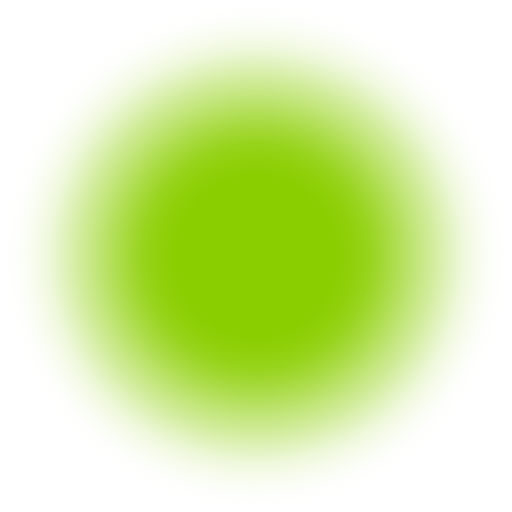
t = 0.00 s
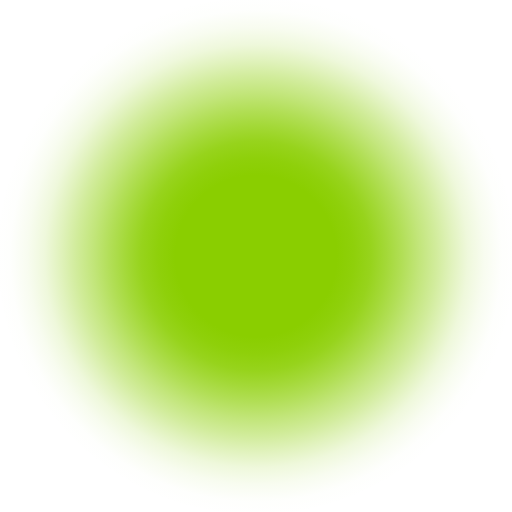
t = 0.50 s
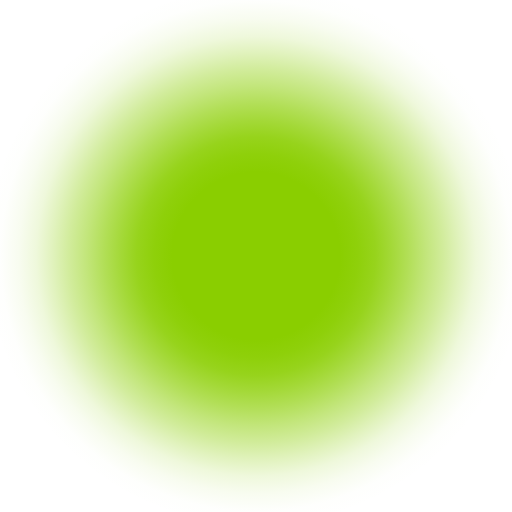
t = 1.50 s
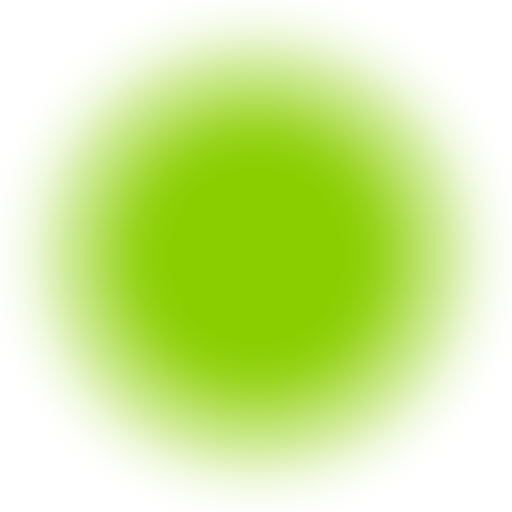
t = 2.00 s
t = 2.50 s: frame unchanged from t = 1.50 s, image omitted
t = 3.50 s: frame unchanged from t = 0.50 s, image omitted

The animated SVG that drew these frames (rendered in a browser with its animation timeline set to each time). Animation: 1 SMIL element (animateTransform=1); one cycle of 4.00 s, repeats indefinitely.

<svg xmlns="http://www.w3.org/2000/svg" viewBox="0 0 512 512" width="512" height="512"><defs><radialGradient id="g"><stop offset="0" stop-color="#8ACE00" stop-opacity="1"/><stop offset="0.31" stop-color="#8ACE00" stop-opacity="1"/><stop offset="0.375" stop-color="#8ACE00" stop-opacity="0.96"/><stop offset="0.44" stop-color="#8ACE00" stop-opacity="0.89"/><stop offset="0.5" stop-color="#8ACE00" stop-opacity="0.78"/><stop offset="0.56" stop-color="#8ACE00" stop-opacity="0.66"/><stop offset="0.625" stop-color="#8ACE00" stop-opacity="0.52"/><stop offset="0.69" stop-color="#8ACE00" stop-opacity="0.39"/><stop offset="0.75" stop-color="#8ACE00" stop-opacity="0.26"/><stop offset="0.81" stop-color="#8ACE00" stop-opacity="0.14"/><stop offset="0.875" stop-color="#8ACE00" stop-opacity="0.06"/><stop offset="0.94" stop-color="#8ACE00" stop-opacity="0.01"/><stop offset="1" stop-color="#8ACE00" stop-opacity="0"/></radialGradient></defs><g style="transform-origin:256px 256px"><animateTransform attributeName="transform" type="scale" values="1;1.08;1" dur="4s" repeatCount="indefinite" additive="sum"/><circle cx="256" cy="256" r="256" fill="url(#g)"/></g></svg>
